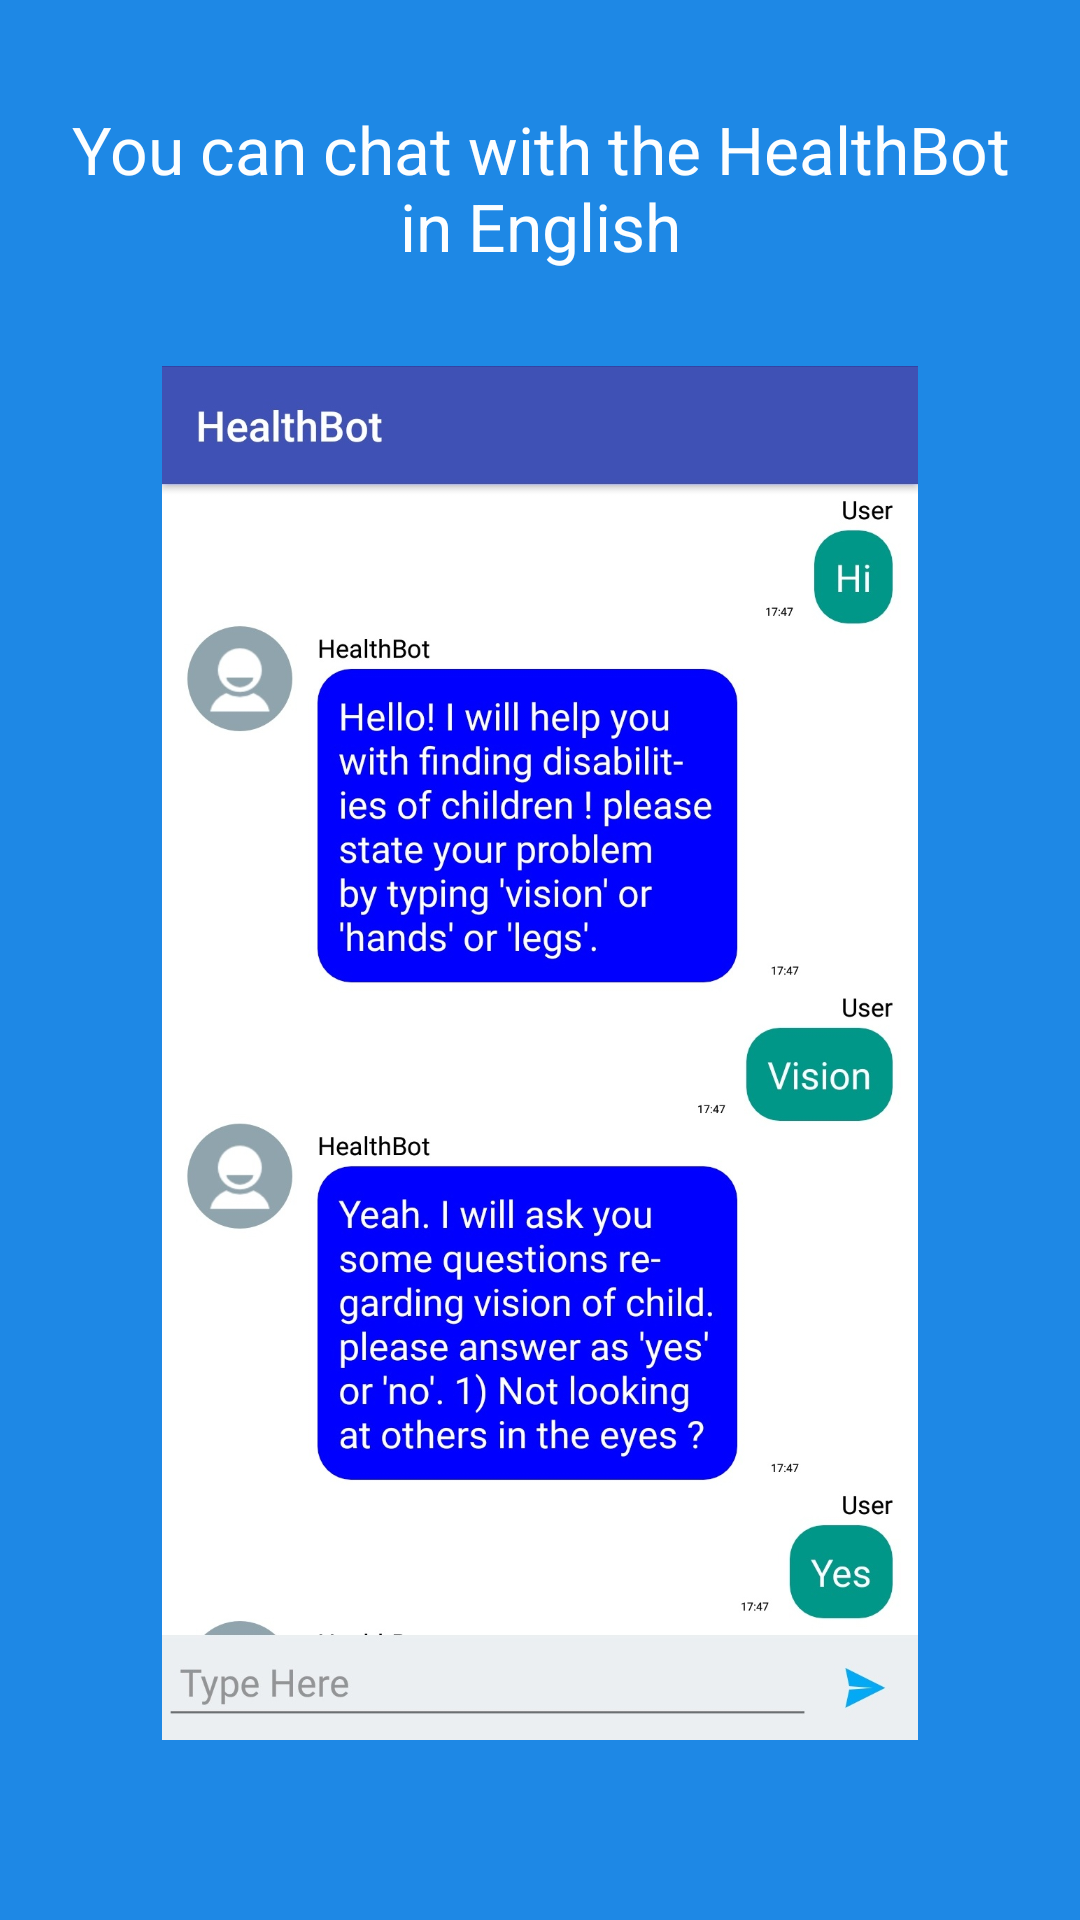

Here is an Android app screen rendered from its layout file. Give the layout XML and the strings, colors and styles it references.
<!-- AndroidManifest.xml: application theme AppTheme -->
<!-- res/layout/welcome_slide3.xml -->
<?xml version="1.0" encoding="utf-8"?>
<RelativeLayout android:layout_height="match_parent"
    android:layout_width="match_parent"
    android:background="@color/bg_screen3"
    android:orientation="vertical"
    xmlns:android="http://schemas.android.com/apk/res/android">

    

    <LinearLayout
        android:layout_width="match_parent"
        android:layout_height="match_parent"
        android:orientation="vertical"
        android:layout_centerInParent="true">

        <TextView
            android:layout_width="match_parent"
            android:layout_height="wrap_content"
            android:layout_marginTop="25dp"
            android:padding="10dp"
            android:layout_marginLeft="10dp"
            android:layout_marginRight="10dp"
            android:paddingLeft="15dp"
            android:paddingRight="15dp"
            android:text="@string/Slide3"
            android:textAlignment="center"
            android:textColor="@color/white"
            android:textSize="22sp"
            />

        <ImageView
            android:layout_width="wrap_content"
            android:layout_height="wrap_content"
            android:layout_gravity="center"
            android:layout_marginBottom="50dp"
            android:layout_marginTop="12dp"
            android:layout_marginLeft="15dp"
            android:layout_marginRight="15dp"
            android:padding="10dp"
            android:scaleType="fitCenter"
            android:src="@drawable/slide3_picture"
            />

    </LinearLayout>

</RelativeLayout>
<!-- resources referenced by this layout -->
<resources>
  <color name="bg_screen3">#1e88e5</color>
  <color name="white">#fcffffff</color>
  <!-- drawable slide3_picture: jpg bitmap (drawable-ldpi, 275756 bytes) -->
  <string name="Slide3">You can chat with the HealthBot in English</string>
  <style name="AppTheme" parent="Theme.AppCompat.Light.DarkActionBar">
          
          <item name="colorPrimary">@color/colorPrimary</item>
          <item name="colorPrimaryDark">@color/colorPrimaryDark</item>
          <item name="colorAccent">@color/colorAccent</item>
      </style>
  <color name="colorPrimary">#3F51B5</color>
  <color name="colorPrimaryDark">#303F9F</color>
  <color name="colorAccent">#FF4081</color>
</resources>
